Run: headless pygame with SDL's dummy video driver; simulated clock (each Clock.tick advances the game by its frame time, no real sleeping); random seed 0; keys injected as events and as key.get_pressed() state; no mouse input.
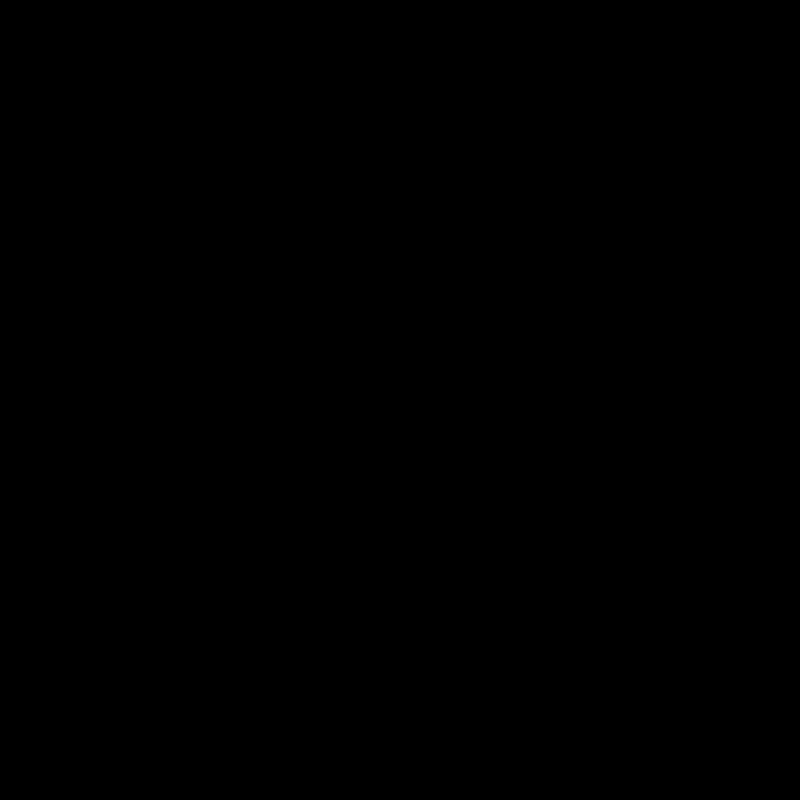
Frame 1 of 4 · flips 1–60 · no input
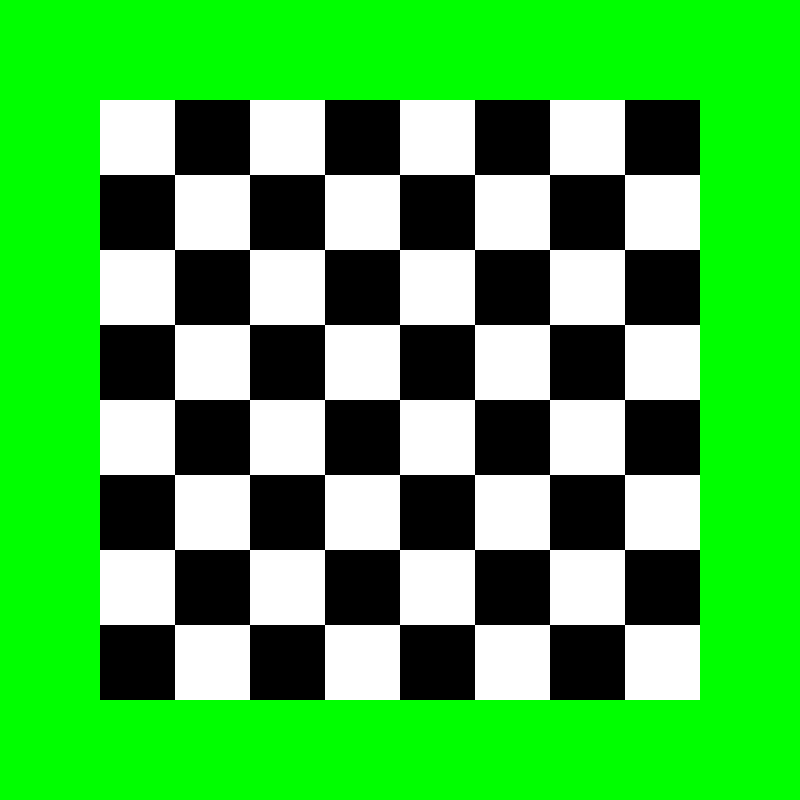
Frame 2 of 4 · flips 61–180 · tapped SPACE, RETURN · held RIGHT (→), D
Frame 3 of 4 · flips 181–300 · held DOWN (↓), S · screen unchanged from frame 2, image omitted
Frame 4 of 4 · flips 301–420 · held LEFT (←), A, UP (↑), W · screen unchanged from frame 3, image omitted

The pygame program that drew these frames:

#imports
import pygame

#inizitlize pygame
pygame.init()
pygame.font.init()


#screenfunctions

#draw the welcome screen
def welcomeScreen():
    screen.fill(BLUE)
    font = pygame.font.SysFont('Arial', 90)
    textToDispaly = "Welcome to Checkers!"
    textColor = BLACK
    textSurface = font.render(textToDispaly, True, textColor)

    # Position the text
    textRect = textSurface.get_rect()
    textRect.center = (800 // 2, 200)

    # Blit the text to the screen
    screen.blit(textSurface, textRect)

    font = pygame.font.SysFont('Arial', 50)
    textToDispaly = "Press Enter to continue"
    textSurface = font.render(textToDispaly, True, textColor)
    textRect = textSurface.get_rect()
    textRect.center = (800 // 2, 600)
    screen.blit(textSurface, textRect)


#draw the board
def board():
    screen.fill(GREEN)
    #create board
    for i in range(0,4):
        for j in range(0,8):
            if (j % 2 == 0):
                pygame.draw.rect(screen, WHITE, (100 + 150*i, 100 + 75 * j, 75, 75), 0)
                pygame.draw.rect(screen, BLACK, (175 + 150 * i, 100 + 75 * j, 75, 75), 0)
            else:
                pygame.draw.rect(screen, BLACK, (100 + 150 * i, 100 + 75 * j, 75, 75), 0)
                pygame.draw.rect(screen, WHITE, (175 + 150 * i, 100 + 75 * j, 75, 75), 0)

#screen sizes
width = 800
height = 800

#create screen
screen = pygame.display.set_mode((width, height))

#colors
GREEN  = (0, 255, 0)
BLACK = (0, 0, 0)
WHITE = (255, 255, 255)
RED = (255, 0, 0)
BLUE = (0, 0, 255)
ORANGE = (255, 128, 0)
YELLOW = (255, 255, 0)
PURPLE = (128, 0, 255)

backgroundColor = GREEN

screenState = "Welcome"

#running bool
isRunning = True

#start of running loop
while isRunning:

    #event listener
    for event in pygame.event.get():

        #x out of window
        if event.type == pygame.QUIT:

            #quit game
            isRunning = False

        #switch for screen state
        match screenState:
            case "Welcome":
                welcomeScreen()

            case Board:
                board()

        #chnage the screen and draw the board
        if event.type == pygame.KEYDOWN:
            if event.key == pygame.K_RETURN and screenState == "Welcome":
                screenState = "board"
    #update screen
    pygame.display.update()

#end pygame
pygame.quit()
